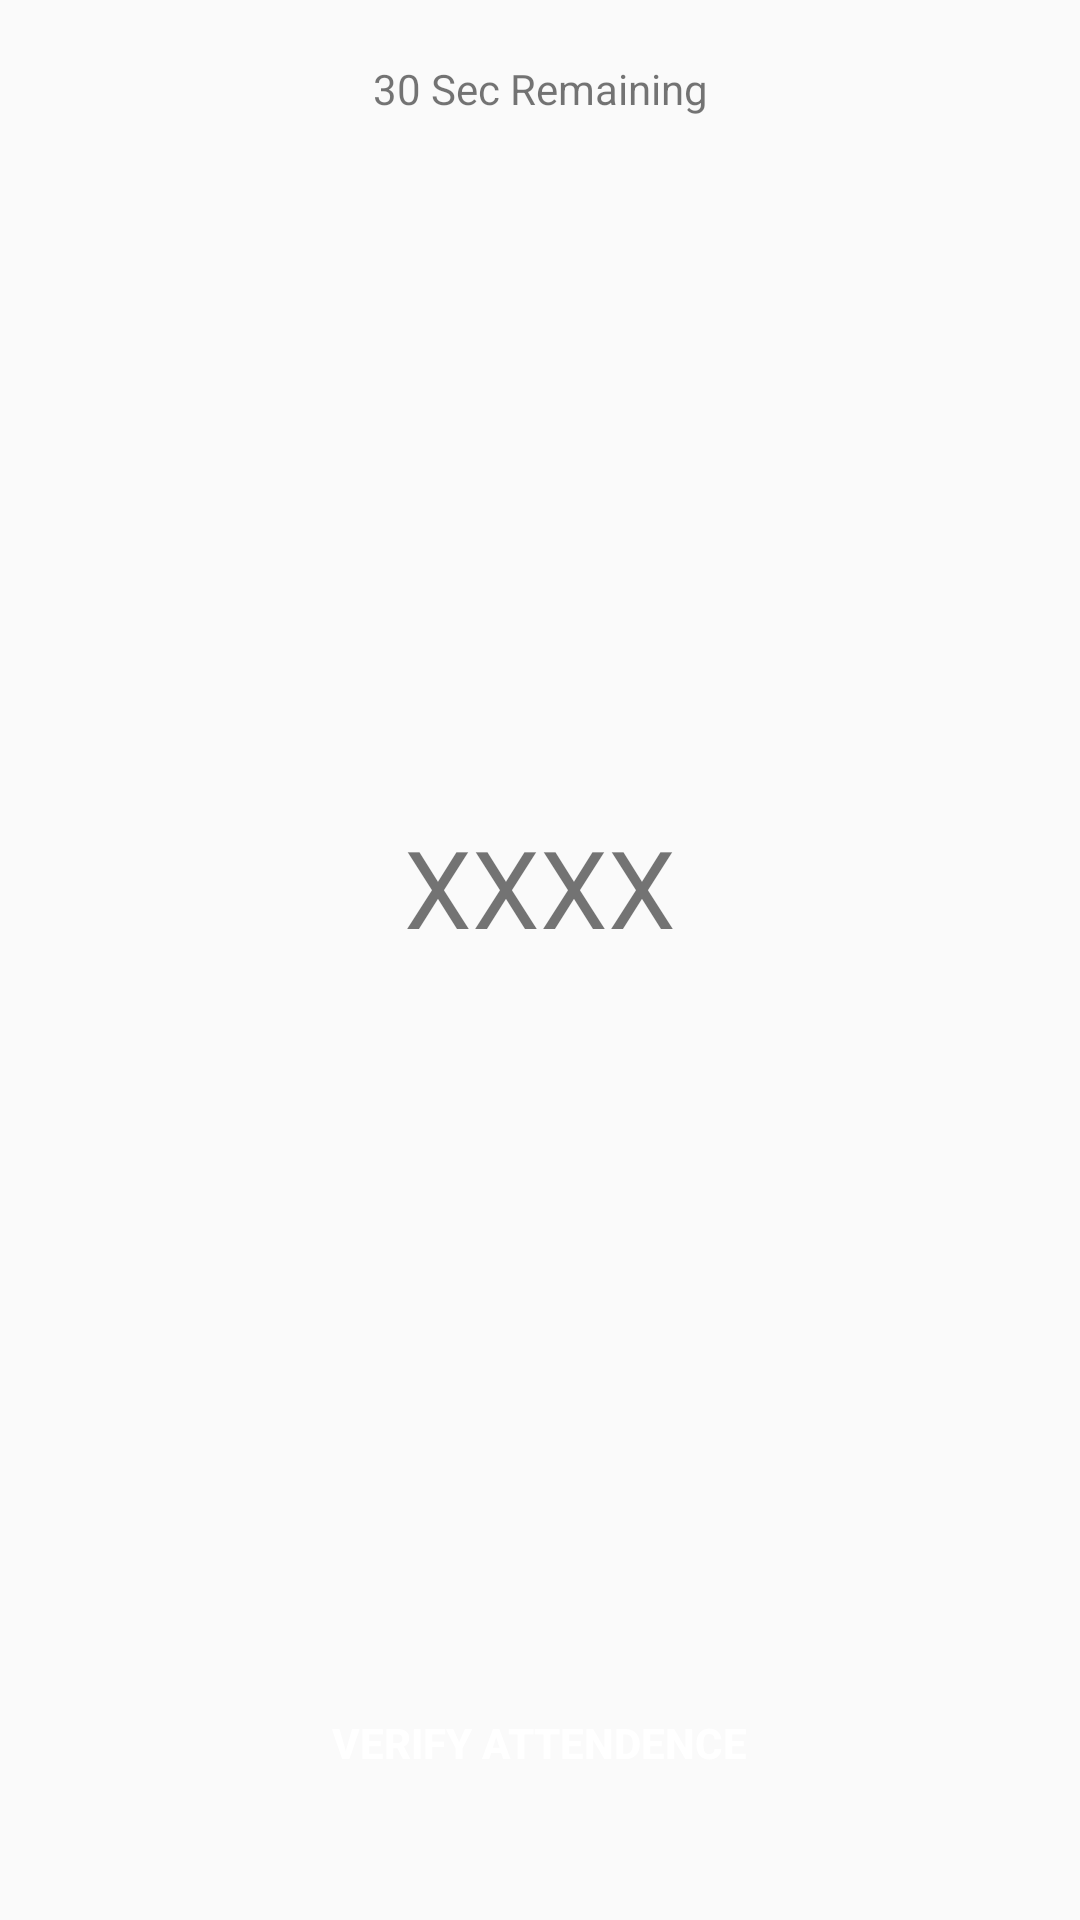

Here is an Android app screen rendered from its layout file. Give the layout XML and the strings, colors and styles it references.
<!-- AndroidManifest.xml: application theme AppTheme -->
<!-- res/layout/activity_student_attendence_enter_pin.xml -->
<?xml version="1.0" encoding="utf-8"?>
<LinearLayout xmlns:android="http://schemas.android.com/apk/res/android"
    xmlns:app="http://schemas.android.com/apk/res-auto"
    xmlns:tools="http://schemas.android.com/tools"
    android:layout_width="match_parent"
    android:layout_height="match_parent"
    android:orientation="vertical"
    android:weightSum="10"
    tools:context=".student_attendence_enterPin">

    <TextView
        android:layout_marginTop="20dp"
        android:gravity="center"
        android:layout_width="match_parent"
        android:layout_height="wrap_content"
        android:text="30 Sec Remaining"></TextView>
    <LinearLayout
        android:layout_weight="10"
        android:orientation="vertical"
        android:gravity="center"
        android:layout_width="match_parent"
        android:layout_height="wrap_content">

        <TextView
            android:id="@+id/secretCode"
            android:layout_width="wrap_content"
            android:layout_height="wrap_content"
            android:layout_gravity="center"
            android:textSize="36dp"
            android:text="XXXX">

        </TextView>


    </LinearLayout>
    <LinearLayout
        android:layout_weight="1"
        android:gravity="center"
        android:layout_marginBottom="10dp"
        android:layout_width="match_parent"
        android:layout_height="wrap_content">
        <Button

            android:layout_marginBottom="20dp"
            android:layout_width="wrap_content"
            android:layout_marginTop="10dp"
            style="@style/loginButton"
            android:layout_gravity="center"
            android:text="@string/verify_attendence" />

    </LinearLayout>

</LinearLayout>
<!-- resources referenced by this layout -->
<resources>
  <string name="verify_attendence">Verify Attendence</string>
  <style name="loginButton" parent="viewParent">
      <item name="android:background">@drawable/login_button_bk</item>
      <item name="android:textColor">@color/whiteTextColor</item>
      <item name="android:textStyle">bold</item>
  
  </style>
  <style name="AppTheme" parent="Theme.AppCompat.Light.DarkActionBar">
      
      <item name="colorPrimary">@color/colorPrimary</item>
      <item name="colorPrimaryDark">@color/colorPrimaryDark</item>
      <item name="colorAccent">@color/colorAccent</item>
      <item name="android:textColorHint">@color/colorPrimary</item>
  </style>
  <style name="viewParent">
      <item name="android:layout_width">wrap_content</item>
      <item name="android:layout_height">wrap_content</item>
  </style>
  <color name="whiteTextColor">#fff</color>
  <color name="colorPrimary">#1F5BF3</color>
  <color name="colorPrimaryDark">#0947E8</color>
  <color name="colorAccent">#00A5FF</color>
</resources>
